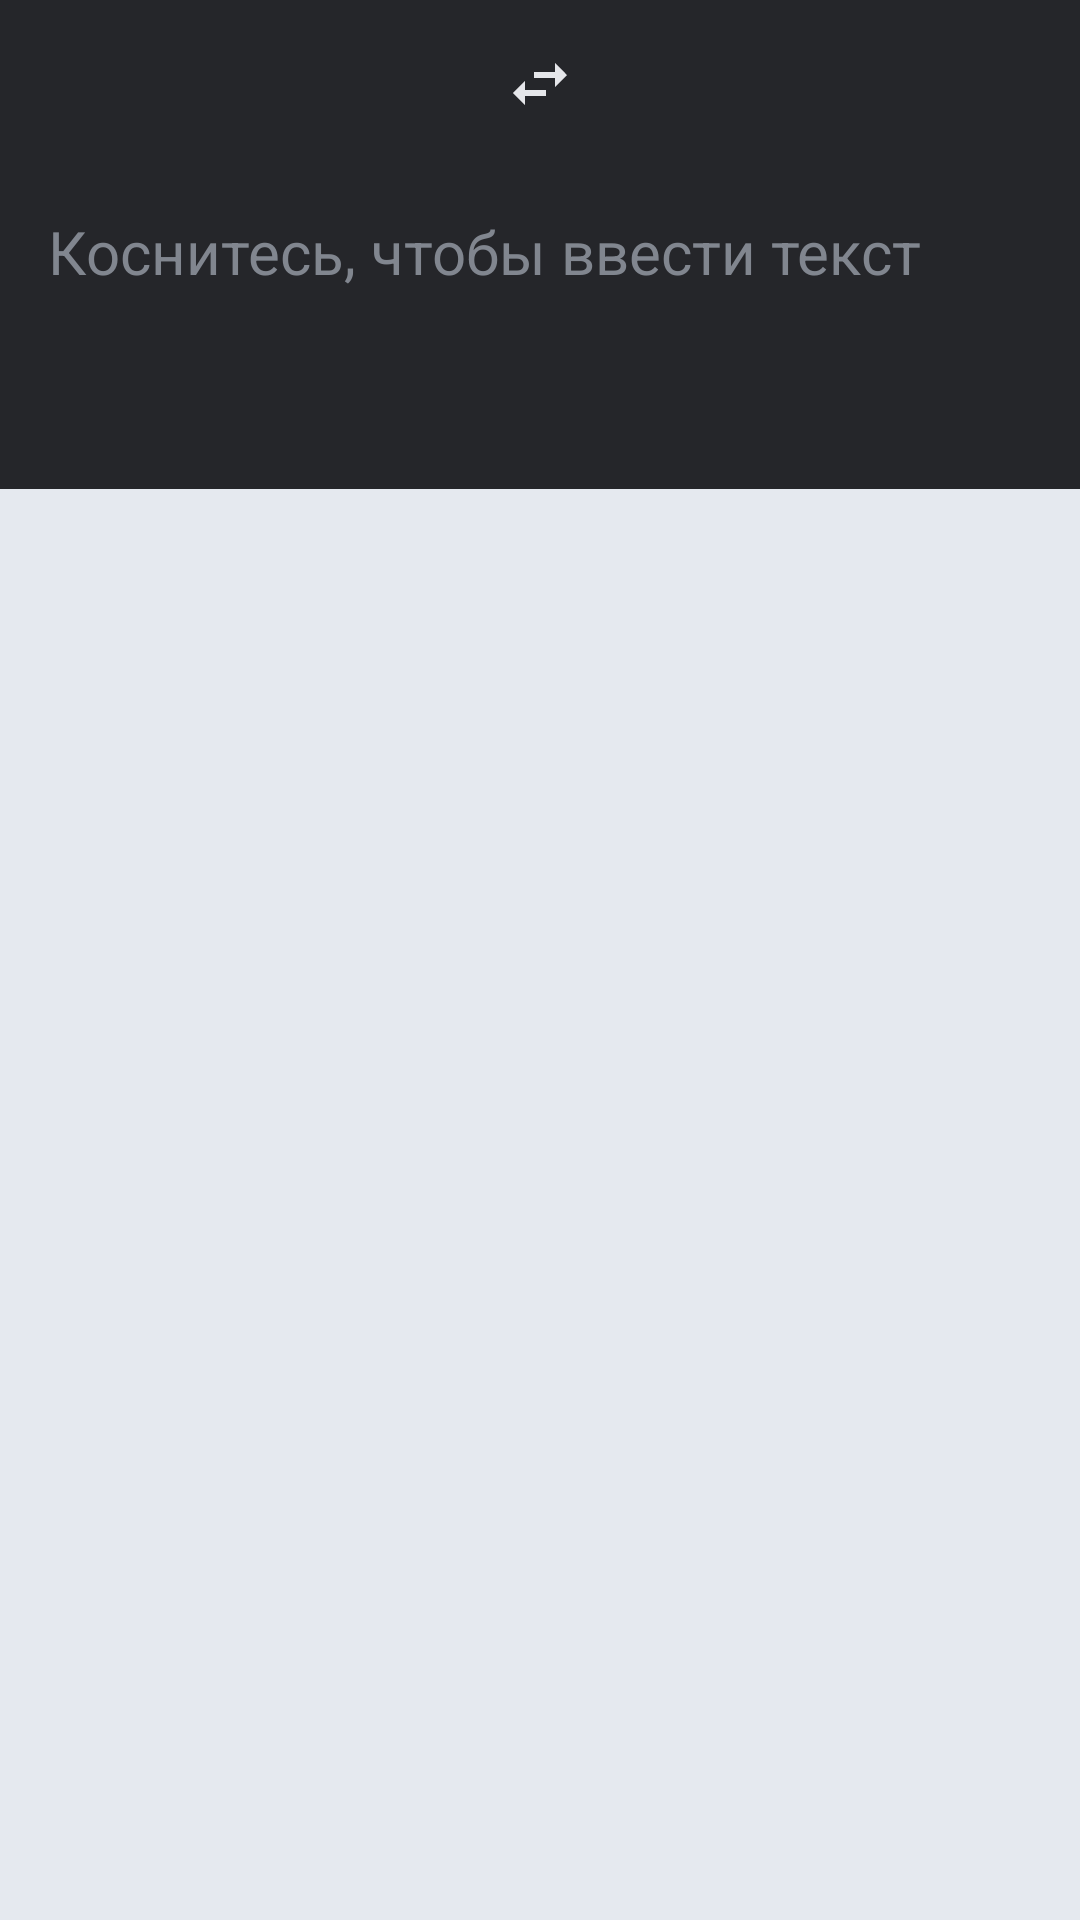

Produce the Android XML layout that renders to this screen, including the resource entries it uses.
<!-- AndroidManifest.xml: application theme AppTheme -->
<!-- res/layout/activity_main.xml -->
<?xml version="1.0" encoding="utf-8"?>
<android.support.constraint.ConstraintLayout xmlns:android="http://schemas.android.com/apk/res/android"
    android:id="@+id/layout"
    xmlns:app="http://schemas.android.com/apk/res-auto"
    xmlns:tools="http://schemas.android.com/tools"
    android:layout_width="match_parent"
    android:layout_height="match_parent"
    app:layout_constraintTop_toTopOf="parent"
    app:layout_constraintLeft_toLeftOf="parent"
    app:layout_constraintRight_toRightOf="parent"
    android:background="#e5e9ef"
    app:layout_constraintBottom_toBottomOf="parent"
    android:focusableInTouchMode="true"
    tools:context="com.nougust3.translator.ui.MainActivity"
    android:animateLayoutChanges="true">

    <android.support.constraint.ConstraintLayout
        android:id="@+id/translator_view"
        android:layout_width="0dp"
        android:layout_height="wrap_content"
        app:layout_constraintTop_toTopOf="parent"
        app:layout_constraintLeft_toLeftOf="parent"
        app:layout_constraintRight_toRightOf="parent"
        android:background="@color/primaryDark">

        <ImageButton
            android:id="@+id/swap_button"
            android:layout_width="42dp"
            android:layout_height="56dp"
            android:background="@null"
            android:src="@drawable/ic_swap_horiz"
            app:layout_constraintLeft_toLeftOf="parent"
            app:layout_constraintRight_toRightOf="parent"
            app:layout_constraintTop_toTopOf="parent"
            android:contentDescription="@null" />

        <Spinner
            android:id="@+id/original_spinner"
            android:layout_width="0dp"
            android:layout_height="56dp"
            android:layout_marginEnd="8dp"
            android:textAlignment="center"
            android:background="@null"
            app:layout_constraintLeft_toLeftOf="parent"
            app:layout_constraintRight_toLeftOf="@+id/swap_button"/>

        <Spinner
            android:id="@+id/translate_spinner"
            android:layout_width="0dp"
            android:layout_height="56dp"
            android:layout_marginStart="8dp"
            android:textAlignment="center"
            android:background="@null"
            app:layout_constraintLeft_toRightOf="@+id/swap_button"
            app:layout_constraintRight_toRightOf="parent"/>

        <EditText
            android:id="@+id/editText"
            android:layout_width="match_parent"
            android:layout_height="wrap_content"
            android:minHeight="56dp"
            android:maxHeight="120dp"
            android:ems="10"
            android:inputType="textMultiLine"
            android:paddingTop="8dp"
            android:paddingBottom="8dp"
            android:paddingEnd="45dp"
            android:paddingStart="16dp"
            android:textSize="20sp"
            android:scrollbars="vertical"
            android:background="@null"
            android:hint="@string/translator_hint"
            android:textColorHint="@color/hint"
            android:textColor="@color/primaryTextLight"
            app:layout_constraintLeft_toLeftOf="parent"
            app:layout_constraintRight_toLeftOf="@+id/clear_btn"
            app:layout_constraintTop_toBottomOf="@+id/swap_button"/>

        <Button
            android:id="@+id/clear_btn"
            android:layout_width="30dp"
            android:layout_height="30dp"
            android:layout_alignParentEnd="true"
            android:layout_centerVertical="true"
            android:layout_marginTop="14dp"
            android:background="@drawable/ic_close"
            android:visibility="gone"
            app:layout_constraintRight_toRightOf="parent"
            app:layout_constraintTop_toTopOf="@+id/editText"/>

        <EditText
            android:id="@+id/translateView"
            android:layout_width="match_parent"
            android:layout_height="wrap_content"
            android:paddingStart="16dp"
            android:inputType="textMultiLine|none"
            android:maxHeight="220dp"
            android:paddingEnd="45dp"
            android:paddingTop="8dp"
            android:paddingBottom="16dp"
            android:textSize="20sp"
            android:scrollbars="vertical"
            android:background="@null"
            android:textColor="@color/secondaryTextLight"
            app:layout_constraintLeft_toLeftOf="parent"
            app:layout_constraintRight_toLeftOf="@+id/favorite_btn"
            app:layout_constraintTop_toBottomOf="@+id/editText"/>

        <TextView
            android:id="@+id/translateInfo"
            android:text="Переведено сервисом «Яндекс.Переводчик"
            android:visibility="gone"
            android:layout_width="match_parent"
            android:layout_height="wrap_content"
            android:paddingStart="16dp"
            android:maxHeight="220dp"
            android:paddingEnd="45dp"
            android:paddingTop="8dp"
            android:paddingBottom="16dp"
            android:textSize="20sp"
            android:scrollbars="vertical"
            android:background="@null"
            android:textColor="@color/secondaryTextLight"
            app:layout_constraintLeft_toLeftOf="parent"
            app:layout_constraintRight_toRightOf="parent"
            app:layout_constraintTop_toBottomOf="@+id/translateView"/>

        <Button
            android:id="@+id/favorite_btn"
            android:layout_width="30dp"
            android:layout_height="30dp"
            android:background="@drawable/ic_star_border_light"
            android:visibility="gone"
            android:layout_marginTop="14dp"
            app:layout_constraintRight_toRightOf="parent"
            app:layout_constraintTop_toTopOf="@+id/translateView" />

    </android.support.constraint.ConstraintLayout>

    <android.support.constraint.ConstraintLayout
        android:id="@+id/history"
        android:layout_width="0dp"
        android:layout_height="0dp"
        app:layout_constraintBottom_toBottomOf="parent"
        app:layout_constraintTop_toBottomOf="@+id/translator_view"
        app:layout_constraintLeft_toLeftOf="parent"
        app:layout_constraintRight_toRightOf="parent"
        android:background="#e5e9ef"
        android:visibility="visible">

    <TabHost
        android:id="@+id/tabHost"
        xmlns:android="http://schemas.android.com/apk/res/android"
        android:layout_width="0dp"
        android:layout_height="wrap_content"
        android:layout_gravity="center_horizontal"
        app:layout_constraintLeft_toLeftOf="parent"
        app:layout_constraintRight_toRightOf="parent"
        app:layout_constraintTop_toTopOf="parent">

        <LinearLayout
            android:layout_width="match_parent"
            android:layout_height="match_parent"
            android:orientation="vertical">

            <TabWidget
                android:id="@android:id/tabs"
                android:layout_width="match_parent"
                android:layout_height="wrap_content">
            </TabWidget>

            <FrameLayout
                android:id="@android:id/tabcontent"
                android:layout_width="match_parent"
                android:layout_height="match_parent">

                <LinearLayout
                    android:id="@+id/linearLayout"
                    android:layout_width="match_parent"
                    android:layout_height="match_parent"
                    android:orientation="vertical">
                </LinearLayout>

                <LinearLayout
                    android:id="@+id/linearLayout2"
                    android:layout_width="match_parent"
                    android:layout_height="match_parent"
                    android:orientation="vertical">
                </LinearLayout>
            </FrameLayout>
        </LinearLayout>
    </TabHost>

        <ListView
            android:id="@+id/translations_list"
            android:layout_width="0dp"
            android:layout_height="0dp"
            android:layout_margin="8dp"
            android:layout_marginTop="16dp"
            app:layout_constraintRight_toRightOf="parent"
            app:layout_constraintLeft_toLeftOf="parent"
            app:layout_constraintTop_toBottomOf="@+id/tabHost"
            app:layout_constraintBottom_toBottomOf="parent"
            android:focusable="false"/>

    </android.support.constraint.ConstraintLayout>

    <android.support.constraint.ConstraintLayout
        android:id="@+id/dict_layout"
        android:layout_width="match_parent"
        android:layout_height="0dp"
        app:layout_constraintBottom_toBottomOf="parent"
        app:layout_constraintTop_toBottomOf="@+id/translator_view"
        android:visibility="gone">

        <ScrollView
            android:layout_width="match_parent"
            android:layout_height="match_parent">

            <LinearLayout
                android:orientation="vertical"
                android:layout_width="match_parent"
                android:layout_height="match_parent">

                <TextView
                    android:id="@+id/def"
                    android:layout_width="match_parent"
                    android:layout_height="wrap_content"
                    android:padding="16dp"
                    android:textColor="@color/primaryDark"
                    android:textSize="16sp"
                    android:lineSpacingExtra="6dp"/>

                <TextView
                    android:id="@+id/dictInfo"
                    android:layout_width="match_parent"
                    android:layout_height="wrap_content"
                    android:text="Реализовано с помощью сервиса «API «Яндекс.Словарь»"
                    android:padding="16dp"
                    android:textColor="@color/primaryDark"
                    android:textSize="16sp"
                    android:lineSpacingExtra="6dp"/>

            </LinearLayout>

        </ScrollView>

    </android.support.constraint.ConstraintLayout>

</android.support.constraint.ConstraintLayout>
<!-- resources referenced by this layout -->
<resources>
  <color name="hint">#81868f</color>
  <color name="primaryDark">#25262a</color>
  <color name="primaryTextLight">#e5e6ea</color>
  <color name="secondaryTextLight">#b1b6bf</color>
  <!-- drawable ic_close (drawable) -->
  <vector xmlns:android="http://schemas.android.com/apk/res/android"
          android:width="36dp"
          android:height="36dp"
          android:viewportWidth="36.0"
          android:viewportHeight="36.0">
      <path
          android:pathData="M19,6.41L17.59,5 12,10.59 6.41,5 5,6.41 10.59,12 5,17.59 6.41,19 12,13.41 17.59,19 19,17.59 13.41,12z"
          android:fillColor="#e5e6ea"/>
  </vector>
  <!-- drawable ic_star_border_light (drawable) -->
  <vector xmlns:android="http://schemas.android.com/apk/res/android"
          android:width="36dp"
          android:height="36dp"
          android:viewportWidth="36.0"
          android:viewportHeight="36.0">
      <path
          android:pathData="M22,9.24l-7.19,-0.62L12,2 9.19,8.63 2,9.24l5.46,4.73L5.82,21 12,17.27 18.18,21l-1.63,-7.03L22,9.24zM12,15.4l-3.76,2.27 1,-4.28 -3.32,-2.88 4.38,-0.38L12,6.1l1.71,4.04 4.38,0.38 -3.32,2.88 1,4.28L12,15.4z"
          android:fillColor="#e5e6ea"/>
  </vector>
  <!-- drawable ic_swap_horiz (drawable) -->
  <vector xmlns:android="http://schemas.android.com/apk/res/android"
          android:width="24dp"
          android:height="24dp"
          android:viewportWidth="24.0"
          android:viewportHeight="24.0">
      <path
          android:pathData="M6.99,11L3,15l3.99,4v-3H14v-2H6.99v-3zM21,9l-3.99,-4v3H10v2h7.01v3L21,9z"
          android:fillColor="#e5e6ea"/>
  </vector>
  <string name="translator_hint">Коснитесь, чтобы ввести текст</string>
  <style name="AppTheme" parent="Theme.AppCompat.Light.DarkActionBar">
          
          <item name="colorPrimary">@color/primaryDark</item>
          <item name="colorPrimaryDark">@color/colorPrimaryDark</item>
          <item name="colorAccent">@color/colorAccent</item>
  
          <item name="android:shadowColor">#00000000</item>
          <item name="android:textColor">@color/primaryLight</item>
  
      </style>
  <color name="colorPrimaryDark">#303F9F</color>
  <color name="colorAccent">#FF4081</color>
  <color name="primaryLight">#e5e6ea</color>
</resources>
